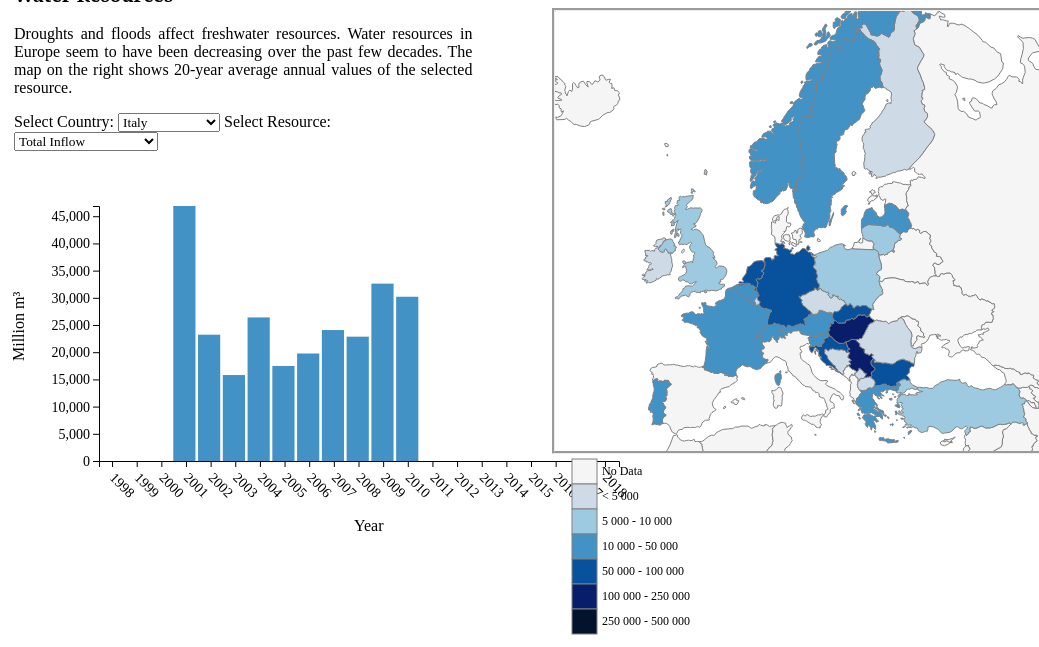
D3 v4 page, settled after 480 driven frames (8 s of simulated time); the page loaded 3 data file(s).


// ── script/res.js
var dati;
var world;
var dat;
var datiLTAA;
var dati1;

d3.csv("data/water_resources_v2.csv", function (error, csv) {
    if (error) { 
        console.log(error); 
	throw error;
    }
	
	csv.forEach(function (d) {
		// Convert to numbers
		d.OBS_VALUE = +d.OBS_VALUE;
	});
	
    //console.log(csv);
    dati = csv;
	//drawBar("Italy");
});

d3.csv("data/water_resources.csv", function (error, csv) {
    if (error) { 
        console.log(error); 
	throw error;
    }
	
	csv.forEach(function (d) {
		// Convert to numbers
		d.LTAA = +d.LTAA;
	});
	
    //console.log(csv);
    dati1 = csv;
});

d3.json("data/world2020_noAntarctica.json", function (error, w) {
    if (error) { 
        console.log(error); 
	throw error;
    }
    world = w;
	//drawMap("INFL_NBT");
	drawCharts("INFL_NBT","Italy");
});

function drawCharts(v,w){
	drawBar(v,w);
    drawMap(v);
}

function drawBar(value,dat){
	
	/* Bar chart */
	
	// set the dimensions and margins of the graph
	var margin = {top: 10, right: 30, bottom: 30, left: 100},
		width = 750 - margin.left - margin.right,
		height = 300 - margin.top - margin.bottom;	
	
	var dati_;
	var variables = ["EVAP_TSP","INTFL","INFL_NBT","OUTFL","PRECIP","RFW_RES"];
	var variabili = ["Evaporation","Internal Flow","Total Inflow","Total Outflow","Precipitations","Renewable Freshwater"];
	
	dati_ = dati.filter(function(row) {
		return (row['wat_res'] == value) && (row['geo'] == dat) && (row['TIME_PERIOD'] >= 1998);
	});
	
	dati_ = dati_.map((d) => {
        return {GEO: d.geo, TIME_PERIOD: d.TIME_PERIOD, res: d.OBS_VALUE}
		});
		
	// asse y
	var yBars = d3.scaleLinear()
        .domain([0, d3.max(dati_, function(d){return d.res;})])
        .range([0, height-5]);

	// asse x
    var xBars = d3.scaleLinear()
        .domain([0,dati_.length])
        .range([margin.left,width]);

	//width
    var xWidth = d3.scaleBand()
        .domain(d3.range(dati_.length))
        .range([margin.left,width])
        .padding(0.1);

	//var colori = ["#0700C4","#0000FF","#0052FF","#007AFF","#00A3FF","#00CCFF"];
	var colori = ["rgb(206,219,231)", "rgb(158,202,225)", "rgb(66,146,198)","rgb(8,81,156)","rgb(8,30,107)","rgb(3,19,43)"];
	var valori = [5000,10000,50000,100000,250000,600000];

	var mapColour = d3.scaleThreshold()
				.domain(valori)
				.range(colori);    
    
    //tooltip
    var tooltip = d3.select("body").data(value).append("div") 
            .attr("class", "tooltip");
	
    //select
    var bars = d3.select("#bars").selectAll("rect").data(dati_);
  
    //enter
    bars.enter()
        .append("rect")
		.attr("id",function(d){ return d.TIME_PERIOD+"B"})
        .attr("y", function(d){return height - yBars(d.res);})
        .attr("x", function(d,i){return xBars(i);})
        .attr("height",function(d){ return yBars(d.res);})
        .attr("width",function(d){ return xWidth.bandwidth();})
		.style("fill",function(d){return mapColour(d.res);})
        .on("mouseover",function(d,i){
            d3.select(this).style("fill", "orange");
			tooltip.transition()    
					.duration(200)    
					.style("opacity", 1); 
			for(let i=0; i<(variables.length-1); i++){
				if (value == variables[i+1]){
					tooltip_label = variabili[i+1];
					console.log(tooltip_label);
					console.log(value);
				}
			}
			tooltip.html("<strong>"+ d.GEO +"</strong><br><span class='textImp'>Year: </span><strong>" + d.TIME_PERIOD + "</strong><br><span class='textImp'>Value: </span><strong>" + d.res + " mill. m³</strong>")
					.style("left", (d3.event.pageX + 10) + "px")   
					.style("top", (d3.event.pageY - 28) + "px");
        })
        .on("mouseout", function(d,i){
            d3.select(this).style("fill",  function(d){return mapColour(d.res);})
            .style("fill",function(d){return mapColour(d.res);});                
            tooltip.transition()    
            .duration(200)    
            .style("opacity", 0);  
        });		
    
	//update
	bars.transition()
		.duration(500)
		.attr("id",function(d){ return d.TIME_PERIOD+"B"})
		.attr("y", function(d){return height - yBars(d.res);})
		.attr("x", function(d,i){return xBars(i);})
		.attr("height",function(d){ return yBars(d.res); })
		.attr("width", function(d){ return xWidth.bandwidth();})
		.style("fill",function(d){return mapColour(d.res);});       
    
    //exit
    bars.exit().remove();

	//y axis
	var max_ = 10000;
	console.log(max_);
	if(d3.max(dati_, function(d) {return d.res;}) >= 0.1)
		max_ = d3.max(dati_, function(d) {return d.res;});
    var y = d3.scaleLinear()
        .domain([0, max_])
        .range([height-5, 0]);
    
    d3.select('#yAxis')
        .attr("transform", "translate("+(margin.left)+",5)")   
        .call(d3.axisLeft(y))
		.selectAll("text")
			.style("font-size", "14px");
		
	//x axis
	var anni = ['1998','1999','2000','2001','2002','2003','2004','2005','2006','2007','2008','2009','2010','2011','2012','2013','2014','2015','2016','2017','2018'];
    var x = d3.scaleBand()
        .domain(anni)
        .range([margin.left,width])
        .padding(0.1);	
		
	d3.select('#xAxis')
		.attr("transform", "translate(0,"+(height)+")")  
        .call(d3.axisBottom(x))
		.selectAll("text")
			.attr("y", 10)
			.attr("x", 10)
			.attr("dy", ".35em")
			.style("font-size", "14px")
			.attr("transform", "rotate(45)")
			.style("text-anchor", "start");
	
}

function drawMap(value) {
	
	datiLTAA = dati1.filter(function(row) {
		return row['wat_proc'] == value;
		});
	
	datiLTAA_ = datiLTAA.map((d) => {
        return {geo: d.geo, LTAA: d.LTAA}
		});

	//var colori = ["rgb(225,225,225","#FCFBF9", "#D7DCEA", "#A1B3D7","#6581BF","#2F57AB","#0B389D"];
	var colori = ["rgb(245,245,245","rgb(206,219,231)", "rgb(158,202,225)", "rgb(66,146,198)","rgb(8,81,156)","rgb(8,30,107)","rgb(3,19,43)"];
	var valori = [0.1,5000,10000,50000,100000,250000,600000];

	var mapColour = d3.scaleThreshold()
				.domain(valori)
				.range(colori);

    var tooltip = d3.select("body").append("div") 
            .attr("class", "tooltip")       
            .style("opacity", 0);

    projection = d3.geoMercator()
		.scale(400)
		.center([-20,65])
		.translate([20,90]);

    var path = d3.geoPath()
		.projection(projection);
	
    //select
    var map = d3.select("#map").selectAll("path").data(world.features);

    //enter
    map.enter()
		.append("path")
		.attr("d", path)
		.style("stroke", "grey")
		.style("fill", function(d) { 
			var count = 0;
			datiLTAA.forEach(function (d2) {
				if(d2.geo == d.properties.name){
						count = d2.LTAA;
				}
			});
			return mapColour(count); 
		})
		.attr("id",function(d){ return d.properties.name})
		.on('mouseover', function(d, i) {
                d3.select(this).style("fill", "orange");
                var count = 0;
				datiLTAA.forEach(function (d2) {
					if(d2.geo == d.properties.name){
						count = d2.LTAA;
					}
				});
				if(count < 0.1){
						count = 'No Data';
				}				
                tooltip.transition()    
                    .duration(200)    
                    .style("opacity", 1);
				if(count != 'No Data'){
					tooltip.html("<strong>" +d.properties.name+"</strong>" + "<br> <span class='textImp'>"+ "Value: </span> <strong>" + count + " mill. m³</strong> ")  
						.style("left", (d3.event.pageX) + "px")   
						.style("top", (d3.event.pageY - 28) + "px");
				} else {
					tooltip.html("<strong>" +d.properties.name+"</strong>" + "<br><span class='textImp'>" + count + "</span> ")  
						.style("left", (d3.event.pageX) + "px")   
						.style("top", (d3.event.pageY - 28) + "px");
				}
            })
		.on('mouseout', function(d, i) {
			var count = 0;
			datiLTAA.forEach(function (d2) {
				if(d2.geo == d.properties.name){
					count = d2.LTAA;
				}
			});
			d3.select(this).style('fill',mapColour(count));
			tooltip.transition()    
				.duration(200)    
				.style("opacity", 0);
		});

    //update
    map.transition()
		.duration(1000)
		.attr("id",function(d){ return d.properties.name})
		.style("stroke", "grey")
		.style("fill", function(d) { 
			var count = 0;
			datiLTAA.forEach(function (d2) {
				if(d2.geo == d.properties.name){
						count = d2.LTAA;
				}
			});
			return mapColour(count); 
		});

	//exit
	map.exit().remove();

    //legend
    var legenda = d3.select("#legend")
					.selectAll("rect.colore")
                    .data(colori);

    legenda.enter()
        .append("rect")
        .attr("class",function(d,i){return "colore";})
        .attr("x", 20)
        .attr("y",function(d,i){return i*25+1;})
        .attr("width",25)
        .attr("height",25)
        .attr("fill", function(d){return d})
		.attr("stroke","grey");

    legenda.transition()
        .duration(1000)
        .style("fill", function(d){return d});
		
	legenda.exit().remove();

	var etichette = ['No Data',"< 5 000","5 000 - 10 000","10 000 - 50 000","50 000 - 100 000","100 000 - 250 000","250 000 - 500 000"];
    var testi =  d3.select("#legend")
                    .selectAll("text")
                    .data(etichette);
   
    testi.enter()
        .append("text")
        .attr("x", 50)
        .attr("y",function(d,i){return i*25+17})
        .text(function(d){return d;})
        .attr("font-size","12px");

    testi.transition()
        .duration(1000).text(function(d){return d;})
		
	testi.exit().remove();

}

### data: data/world2020_noAntarctica.json
{
 "type": "FeatureCollection",
 "features": [
  {
   "type": "Feature",
   "properties": {
    "scalerank": 3,
    "featurecla": "Admin-0 country",
    "labelrank": 5,
    "sovereignt": "Netherlands",
    "sov_a3": "NL1",
    "adm0_dif": 1,
    "level": 2,
    "type": "Country",
    "admin": "Aruba",
    "adm0_a3": "ABW",
    "geou_dif": 0,
    "geounit": "Aruba",
    "gu_a3": "ABW",
    "su_dif": 0,
    "subunit": "Aruba",
    "su_a3": "ABW",
    "brk_diff": 0,
    "name": "Aruba",
    "name_long": "Aruba",
    "brk_a3": "ABW",
    "brk_name": "Aruba",
    "brk_group": "",
    "abbrev": "Aruba",
    "postal": "AW",
    "formal_en": "Aruba",
    "formal_fr": "",
    "note_adm0": "Neth.",
    "note_brk": "",
    "name_sort": "Aruba",
    "name_alt": "",
    "mapcolor7": 4,
    "mapcolor8": 2,
    "mapcolor9": 2,
    "mapcolor13": 9,
    "pop_est": 103065,
    "gdp_md_est": 2258,
    "pop_year": -99,
    "lastcensus": 2010,
    "gdp_year": -99,
    "economy": "6. Developing region",
    "...": "23 more keys"
   },
   "geometry": {
    "type": "Polygon",
    "coordinates": "[... 1 items]"
   }
  },
  {
   "type": "Feature",
   "properties": {
    "scalerank": 1,
    "featurecla": "Admin-0 country",
    "labelrank": 3,
    "sovereignt": "Afghanistan",
    "sov_a3": "AFG",
    "adm0_dif": 0,
    "level": 2,
    "type": "Sovereign country",
    "admin": "Afghanistan",
    "adm0_a3": "AFG",
    "geou_dif": 0,
    "geounit": "Afghanistan",
    "gu_a3": "AFG",
    "su_dif": 0,
    "subunit": "Afghanistan",
    "su_a3": "AFG",
    "brk_diff": 0,
    "name": "Afghanistan",
    "name_long": "Afghanistan",
    "brk_a3": "AFG",
    "brk_name": "Afghanistan",
    "brk_group": "",
    "abbrev": "Afg.",
    "postal": "AF",
    "formal_en": "Islamic State of Afghanistan",
    "formal_fr": "",
    "note_adm0": "",
    "note_brk": "",
    "name_sort": "Afghanistan",
    "name_alt": "",
    "mapcolor7": 5,
    "mapcolor8": 6,
    "mapcolor9": 8,
    "mapcolor13": 7,
    "pop_est": 28400000,
    "gdp_md_est": 22270,
    "pop_year": -99,
    "lastcensus": 1979,
    "gdp_year": -99,
    "economy": "7. Least developed region",
    "...": "23 more keys"
   },
   "geometry": {
    "type": "Polygon",
    "coordinates": "[... 1 items]"
   }
  },
  {
   "type": "Feature",
   "properties": {
    "scalerank": 1,
    "featurecla": "Admin-0 country",
    "labelrank": 3,
    "sovereignt": "Angola",
    "sov_a3": "AGO",
    "adm0_dif": 0,
    "level": 2,
    "type": "Sovereign country",
    "admin": "Angola",
    "adm0_a3": "AGO",
    "geou_dif": 0,
    "geounit": "Angola",
    "gu_a3": "AGO",
    "su_dif": 0,
    "subunit": "Angola",
    "su_a3": "AGO",
    "brk_diff": 0,
    "name": "Angola",
    "name_long": "Angola",
    "brk_a3": "AGO",
    "brk_name": "Angola",
    "brk_group": "",
    "abbrev": "Ang.",
    "postal": "AO",
    "formal_en": "People's Republic of Angola",
    "formal_fr": "",
    "note_adm0": "",
    "note_brk": "",
    "name_sort": "Angola",
    "name_alt": "",
    "mapcolor7": 3,
    "mapcolor8": 2,
    "mapcolor9": 6,
    "mapcolor13": 1,
    "pop_est": 12799293,
    "gdp_md_est": 110300,
    "pop_year": -99,
    "lastcensus": 1970,
    "gdp_year": -99,
    "economy": "7. Least developed region",
    "...": "23 more keys"
   },
   "geometry": {
    "type": "MultiPolygon",
    "coordinates": "[... 2 items]"
   }
  },
  {
   "type": "Feature",
   "properties": {
    "scalerank": 1,
    "featurecla": "Admin-0 country",
    "labelrank": 6,
    "sovereignt": "United Kingdom",
    "sov_a3": "GB1",
    "adm0_dif": 1,
    "level": 2,
    "type": "Dependency",
    "admin": "Anguilla",
    "adm0_a3": "AIA",
    "geou_dif": 0,
    "geounit": "Anguilla",
    "gu_a3": "AIA",
    "su_dif": 0,
    "subunit": "Anguilla",
    "su_a3": "AIA",
    "brk_diff": 0,
    "name": "Anguilla",
    "name_long": "Anguilla",
    "brk_a3": "AIA",
    "brk_name": "Anguilla",
    "brk_group": "",
    "abbrev": "Ang.",
    "postal": "AI",
    "formal_en": "",
    "formal_fr": "",
    "note_adm0": "U.K.",
    "note_brk": "",
    "name_sort": "Anguilla",
    "name_alt": "",
    "mapcolor7": 6,
    "mapcolor8": 6,
    "mapcolor9": 6,
    "mapcolor13": 3,
    "pop_est": 14436,
    "gdp_md_est": 108.9,
    "pop_year": -99,
    "lastcensus": -99,
    "gdp_year": -99,
    "economy": "6. Developing region",
    "...": "23 more keys"
   },
   "geometry": null
  },
  {
   "type": "Feature",
   "properties": {
    "scalerank": 1,
    "featurecla": "Admin-0 country",
    "labelrank": 6,
    "sovereignt": "Albania",
    "sov_a3": "ALB",
    "adm0_dif": 0,
    "level": 2,
    "type": "Sovereign country",
    "admin": "Albania",
    "adm0_a3": "ALB",
    "geou_dif": 0,
    "geounit": "Albania",
    "gu_a3": "ALB",
    "su_dif": 0,
    "subunit": "Albania",
    "su_a3": "ALB",
    "brk_diff": 0,
    "name": "Albania",
    "name_long": "Albania",
    "brk_a3": "ALB",
    "brk_name": "Albania",
    "brk_group": "",
    "abbrev": "Alb.",
    "postal": "AL",
    "formal_en": "Republic of Albania",
    "formal_fr": "",
    "note_adm0": "",
    "note_brk": "",
    "name_sort": "Albania",
    "name_alt": "",
    "mapcolor7": 1,
    "mapcolor8": 4,
    "mapcolor9": 1,
    "mapcolor13": 6,
    "pop_est": 3639453,
    "gdp_md_est": 21810,
    "pop_year": -99,
    "lastcensus": 2001,
    "gdp_year": -99,
    "economy": "6. Developing region",
    "...": "23 more keys"
   },
   "geometry": {
    "type": "Polygon",
    "coordinates": "[... 1 items]"
   }
  },
  {
   "type": "Feature",
   "properties": {
    "scalerank": 3,
    "featurecla": "Admin-0 country",
    "labelrank": 6,
    "sovereignt": "Finland",
    "sov_a3": "FI1",
    "adm0_dif": 1,
    "level": 2,
    "type": "Country",
    "admin": "Aland",
    "adm0_a3": "ALD",
    "geou_dif": 0,
    "geounit": "Aland",
    "gu_a3": "ALD",
    "su_dif": 0,
    "subunit": "Aland",
    "su_a3": "ALD",
    "brk_diff": 0,
    "name": "Aland",
    "name_long": "Aland Islands",
    "brk_a3": "ALD",
    "brk_name": "Aland",
    "brk_group": "",
    "abbrev": "Aland",
    "postal": "AI",
    "formal_en": "Åland Islands",
    "formal_fr": "",
… [head cut at 6 KiB]
### data: data/water_resources_v2.csv
id, geo, wat_res, TIME_PERIOD, OBS_VALUE
0, Albania, EVAP_TSP, 1989, 0
1, Albania, EVAP_TSP, 1990, 0
2, Albania, EVAP_TSP, 1991, 0
3, Albania, EVAP_TSP, 1992, 0
4, Albania, EVAP_TSP, 1993, 0
5, Albania, EVAP_TSP, 1994, 0
6, Albania, EVAP_TSP, 1995, 0
7, Albania, EVAP_TSP, 1996, 0
8, Albania, EVAP_TSP, 1997, 0
9, Albania, EVAP_TSP, 1998, 0
10, Albania, EVAP_TSP, 1999, 0
11, Albania, EVAP_TSP, 2000, 0
12, Albania, EVAP_TSP, 2001, 0
13, Albania, EVAP_TSP, 2002, 0
14, Albania, EVAP_TSP, 2003, 0
15, Albania, EVAP_TSP, 2004, 0
16, Albania, EVAP_TSP, 2005, 0
17, Albania, EVAP_TSP, 2006, 0
18, Albania, EVAP_TSP, 2007, 0
19, Albania, EVAP_TSP, 2008, 0
20, Albania, EVAP_TSP, 2009, 0
21, Albania, EVAP_TSP, 2010, 0
22, Albania, EVAP_TSP, 2011, 0
23, Albania, EVAP_TSP, 2012, 0
24, Albania, EVAP_TSP, 2013, 13164
25, Albania, EVAP_TSP, 2014, 16727
26, Albania, EVAP_TSP, 2015, 13412
27, Albania, EVAP_TSP, 2016, 16964
28, Albania, EVAP_TSP, 2017, 13856
29, Albania, EVAP_TSP, 2018, 21538
30, Albania, INFL_NBT, 1989, 0
31, Albania, INFL_NBT, 1990, 0
32, Albania, INFL_NBT, 1991, 0
33, Albania, INFL_NBT, 1992, 0
34, Albania, INFL_NBT, 1993, 0
35, Albania, INFL_NBT, 1994, 0
36, Albania, INFL_NBT, 1995, 0
37, Albania, INFL_NBT, 1996, 0
38, Albania, INFL_NBT, 1997, 0
39, Albania, INFL_NBT, 1998, 0
40, Albania, INFL_NBT, 1999, 0
41, Albania, INFL_NBT, 2000, 0
42, Albania, INFL_NBT, 2001, 0
43, Albania, INFL_NBT, 2002, 0
44, Albania, INFL_NBT, 2003, 0
45, Albania, INFL_NBT, 2004, 0
46, Albania, INFL_NBT, 2005, 0
47, Albania, INFL_NBT, 2006, 0
48, Albania, INFL_NBT, 2007, 0
49, Albania, INFL_NBT, 2008, 0
50, Albania, INFL_NBT, 2009, 0
51, Albania, INFL_NBT, 2010, 0
52, Albania, INFL_NBT, 2011, 0
53, Albania, INFL_NBT, 2012, 0
54, Albania, INFL_NBT, 2013, 14280
55, Albania, INFL_NBT, 2014, 16956
56, Albania, INFL_NBT, 2015, 14790
57, Albania, INFL_NBT, 2016, 18270
58, Albania, INFL_NBT, 2017, 14885
59, Albania, INFL_NBT, 2018, 16856
... 5,700 more rows

### data: data/water_resources.csv
id, geo, wat_proc, LTAA
0, Austria, EVAP_TSP, 43100
1, Austria, INFL_NBT, 29300
2, Austria, INTFL, 56700
3, Austria, OUTFL, 86000
4, Austria, PRECIP, 99800
5, Austria, RFW_RES, 86000
6, Bosnia and Herzegovina, EVAP_TSP, 25940
7, Bosnia and Herzegovina, INFL_NBT, 2000
8, Bosnia and Herzegovina, INTFL, 29922
9, Bosnia and Herzegovina, OUTFL, 31922
10, Bosnia and Herzegovina, PRECIP, 55863
11, Belgium, EVAP_TSP, 15757
12, Belgium, INFL_NBT, 11565
13, Belgium, INTFL, 12282
14, Belgium, OUTFL, 25749
15, Belgium, PRECIP, 28039
16, Belgium, RFW_RES, 24032
17, Bulgaria, EVAP_TSP, 57252
18, Bulgaria, INFL_NBT, 83731
19, Bulgaria, INTFL, 16058
20, Bulgaria, OUTFL, 102219
21, Bulgaria, PRECIP, 73310
22, Bulgaria, RFW_RES, 99789
23, Switzerland, EVAP_TSP, 21382
24, Switzerland, INFL_NBT, 12560
25, Switzerland, INTFL, 39825
26, Switzerland, OUTFL, 53140
27, Switzerland, PRECIP, 61207
28, Switzerland, RFW_RES, 52385
29, Cyprus, EVAP_TSP, 2709
30, Cyprus, INFL_NBT, 0
31, Cyprus, INTFL, 32085
32, Cyprus, OUTFL, 8016
33, Cyprus, PRECIP, 3030
34, Cyprus, RFW_RES, 320.9
35, Czechia, EVAP_TSP, 38410
36, Czechia, INFL_NBT, 575
37, Czechia, INTFL, 15694
38, Czechia, OUTFL, 15493
39, Czechia, PRECIP, 54104
40, Czechia, RFW_RES, 16260
41, Germany, EVAP_TSP, 161000
42, Germany, INFL_NBT, 71000
43, Germany, INTFL, 117000
44, Germany, OUTFL, 177000
45, Germany, PRECIP, 278000
46, Germany, RFW_RES, 188000
47, Denmark, EVAP_TSP, 22145
48, Denmark, INFL_NBT, 0
49, Denmark, INTFL, 16340
50, Denmark, PRECIP, 38485
51, Denmark, RFW_RES, 16340
52, Estonia, INTFL, 12347
53, Estonia, PRECIP, 29018
54, Estonia, RFW_RES, 12347
55, Greece, EVAP_TSP, 55000
56, Greece, INFL_NBT, 12000
57, Greece, INTFL, 60000
58, Greece, PRECIP, 115000
59, Greece, RFW_RES, 72000
... 137 more rows